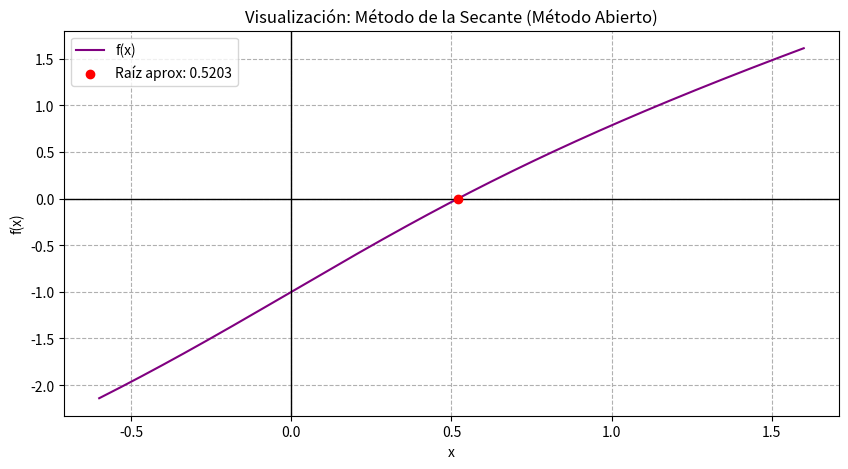

Python code for this plot:
import numpy as np
import matplotlib.pyplot as plt

def metodo_secante(f, x0, x1, tol_porcentaje, max_iter=100):
    error_relativo = 100
    iteraciones = 0
    
    print(f"{'Iter':<5} | {'xi-1':<8} | {'xi':<8} | {'xi+1':<8} | {'Ea (%)':<8}")
    print("-" * 55)
    while error_relativo > tol_porcentaje and iteraciones < max_iter:
        denominador = f(x1) - f(x0)
        if denominador == 0:
            print("Error: División por cero (las f(x) son iguales).")
            return None
        
        # --- FÓRMULA DE LA SECANTE ---
        # Es la misma que Falsa Posición, pero sin importar los signos
        x2 = x1 - f(x1) * (x1 - x0) / (f(x1) - f(x0))        
        if x2 != 0:
            error_relativo = abs((x2 - x1) / x2) * 100
        
        iteraciones += 1
        
        ea_str = f"{error_relativo:.4f}%" if iteraciones > 1 else "---"
        print(f"{iteraciones:<5} | {x0:.4f} | {x1:.4f} | {x2:.4f} | {ea_str}")
        x0 = x1
        x1 = x2

        if error_relativo < tol_porcentaje:
            break

    print("-" * 55)
    print(f"Raíz encontrada en {x1:.4f} con un error de {error_relativo:.4f}%")
    return x1

def graficar_secante(f, x_start, x_end, raiz):
    x = np.linspace(x_start - 1, x_end + 1, 400)
    y = f(x)
    plt.figure(figsize=(10, 5))
    plt.plot(x, y, label='f(x)', color='purple')
    plt.axhline(0, color='black', linewidth=1)
    plt.axvline(0, color='black', linewidth=1)
    
    if raiz is not None:
        plt.scatter([raiz], [0], color='red', zorder=5, label=f'Raíz aprox: {raiz:.4f}')
    plt.title("Visualización: Método de la Secante (Método Abierto)")
    plt.xlabel("x")
    plt.ylabel("f(x)")
    plt.grid(True, linestyle='--')
    plt.legend()
    plt.show()

# --- CONFIGURACIÓN ---
f_ejercicio = lambda x: np.arctan(x) + x - 1

# En la secante, x0 y x1 son solo "puntos de partida"
x_inicial_0 = 0.4
x_inicial_1 = 0.6
tolerancia = 0.01 # 1%

raiz_secante = metodo_secante(f_ejercicio, x_inicial_0, x_inicial_1, tolerancia)

if raiz_secante is not None:
    graficar_secante(f_ejercicio, x_inicial_0, x_inicial_1, raiz_secante)
